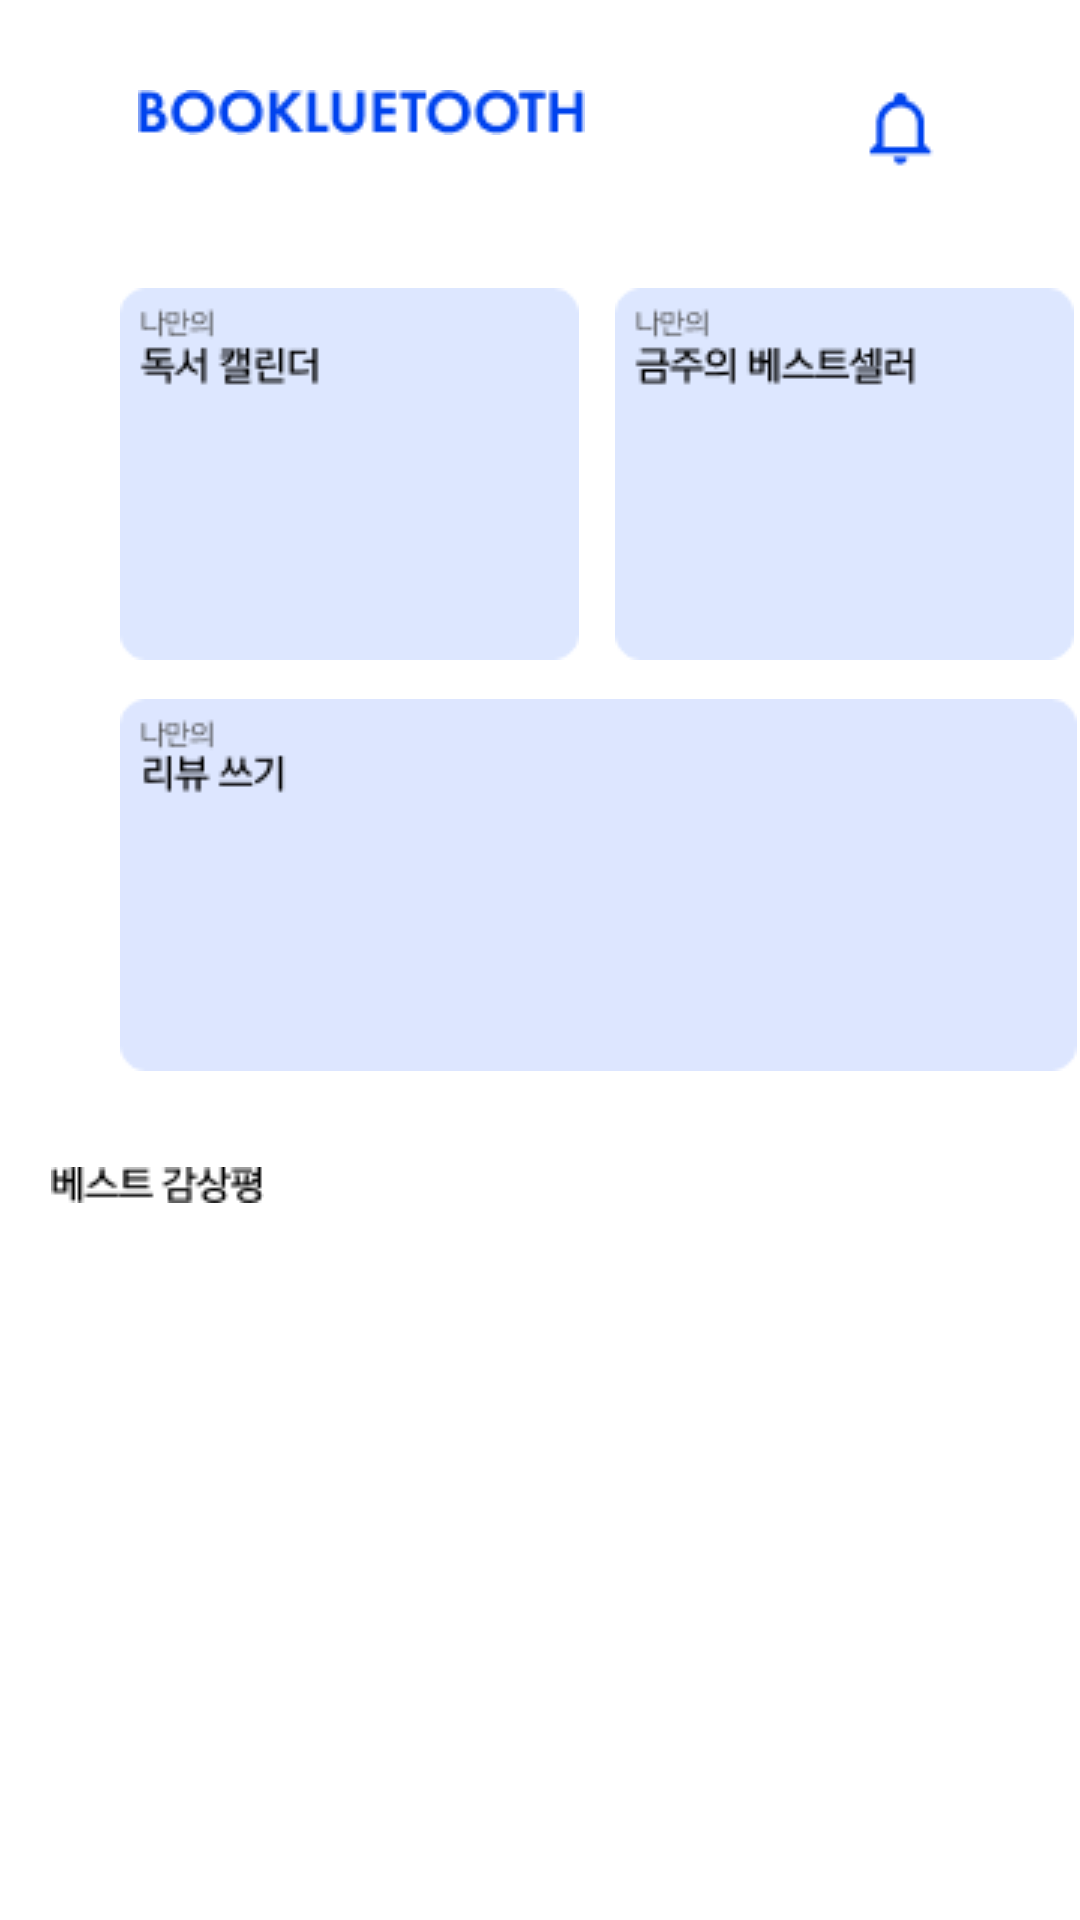

Write the Android layout XML for this screen, with the resource values it uses.
<!-- AndroidManifest.xml: application theme Theme.Booklooth -->
<!-- res/layout/fragment_main_menu.xml -->
<?xml version="1.0" encoding="utf-8"?>
<FrameLayout xmlns:android="http://schemas.android.com/apk/res/android"
    xmlns:tools="http://schemas.android.com/tools"
    android:layout_width="match_parent"
    android:layout_height="match_parent"
    xmlns:app="http://schemas.android.com/apk/res-auto"
    tools:context=".fragment.MainMenuFragment">

    <androidx.core.widget.NestedScrollView
        android:layout_width="match_parent"
        android:layout_height="match_parent" >

    <LinearLayout
        android:layout_width="match_parent"
        android:layout_height="match_parent"
        android:orientation="vertical">

        <LinearLayout
            android:layout_width="match_parent"
            android:layout_height="wrap_content"
            android:layout_marginTop="30dp"
            android:orientation="horizontal">

            <ImageView
                android:id="@+id/imageView2"
                android:layout_width="wrap_content"
                android:layout_height="wrap_content"
                android:layout_weight="1"
                android:src="@drawable/main_booklooth" />

            <ImageButton
                android:id="@+id/mainAlarm"
                android:layout_width="wrap_content"
                android:layout_height="wrap_content"
                android:layout_weight="1"
                android:background="@color/white"
                android:src="@drawable/main_bell" />

        </LinearLayout>

        <LinearLayout
            android:layout_width="wrap_content"
            android:layout_height="wrap_content"
            android:orientation="horizontal"
            android:layout_marginTop="40dp"
            android:layout_marginLeft="40dp"
            android:layout_marginBottom="13dp"
            >

            <ImageButton
                android:id="@+id/bookCalImageBtn"
                android:layout_width="wrap_content"
                android:layout_height="wrap_content"
                android:background="@color/white"
                android:layout_weight="1"
                android:paddingRight="12dp"
                android:src="@drawable/main_calendarbtn" />

            <ImageButton
                android:id="@+id/bestSellerImageBtn"
                android:layout_width="wrap_content"
                android:layout_height="wrap_content"
                android:background="@color/white"
                android:layout_weight="1"
                android:src="@drawable/main_bestsellerbtn" />

        </LinearLayout>

        <ImageButton
            android:id="@+id/reviewImageBtn"
            android:layout_width="wrap_content"
            android:layout_height="wrap_content"
            android:background="@color/white"
            android:src="@drawable/main_reviewbtn"
            android:layout_marginLeft="40dp"
            android:layout_marginBottom="16dp"/>

        <ImageView
            android:id="@+id/imageView3"
            android:layout_width="match_parent"
            android:layout_height="wrap_content"
            android:src="@drawable/main_line"
            android:layout_marginBottom="16dp"/>

        <LinearLayout
            android:layout_width="match_parent"
            android:layout_height="wrap_content"
            android:orientation="vertical">


            <ImageView
                android:id="@+id/imageView5"
                android:layout_width="wrap_content"
                android:layout_height="wrap_content"
                android:layout_marginLeft="17dp"
                android:layout_marginBottom="17dp"
                android:src="@drawable/main_bestreview" />

            <androidx.recyclerview.widget.RecyclerView
                android:id="@+id/bestRecyclerView"
                android:layout_width="match_parent"
                android:layout_height="wrap_content"
                android:padding="10dp"
                android:scrollbars="vertical"
                app:layout_constrainedHeight="true"
                tools:listitem="@layout/item_detail" />

        </LinearLayout>

    </LinearLayout>

    </androidx.core.widget.NestedScrollView>

</FrameLayout>
<!-- res/layout/item_detail.xml (included above) -->
<?xml version="1.0" encoding="utf-8"?>
<LinearLayout xmlns:android="http://schemas.android.com/apk/res/android"
    xmlns:app="http://schemas.android.com/apk/res-auto"
    android:orientation="vertical"
    android:layout_width="match_parent"
    android:layout_height="wrap_content">

    <LinearLayout
        android:layout_width="match_parent"
        android:layout_height="50dp"
        android:gravity="center_vertical">

        <ImageView
            android:id="@+id/detailviewitem_profile_image"
            android:layout_width="30dp"
            android:layout_height="30dp"
            android:layout_margin="7dp"
            android:src="@drawable/main_profile" />

        <TextView
            android:id="@+id/userNameTextView"
            android:layout_width="wrap_content"
            android:layout_height="wrap_content"
            android:layout_weight="1"
            android:text="User name"
            android:textColor="@color/black"/>

        <ImageButton
            android:id="@+id/detailviewitem_profile_btn"
            android:layout_width="wrap_content"
            android:layout_height="wrap_content"
            android:layout_marginRight="20dp"
            android:background="@color/white"
            android:src="@drawable/main_morebtn"/>

    </LinearLayout>
    
    <androidx.cardview.widget.CardView
        android:layout_width="match_parent"
        android:layout_height="wrap_content"
        app:cardCornerRadius="15dp" >

        <ImageView
            android:id="@+id/detailviewitem_imageview_content"
            android:layout_width="match_parent"
            android:layout_height="230dp"
            android:scaleType="centerCrop"
            android:src="@drawable/reviewsample"/>

    </androidx.cardview.widget.CardView>

    <LinearLayout
        android:layout_width="match_parent"
        android:layout_height="50dp"
        android:gravity="center_vertical">

        <ImageView
            android:id="@+id/detailviewitem_favorite_imageview"
            android:layout_marginLeft="5dp"
            android:layout_width="wrap_content"
            android:layout_height="wrap_content"
            android:src="@drawable/main_heart"/>

        <ImageView
            android:src="@drawable/main_comment"
            android:id="@+id/detailviewitem_comment_imageview"
            android:layout_marginLeft="22dp"
            android:layout_width="wrap_content"
            android:layout_height="wrap_content" />

    </LinearLayout>

    <TextView
        android:id="@+id/detailviewitem_favoritecounter_textview"
        android:text="좋아요 0개"
        android:layout_width="wrap_content"
        android:layout_height="wrap_content" />

    <TextView
        android:id="@+id/detailviewitem_title_textview"
        android:text="Title content"
        android:layout_marginLeft="8dp"
        android:layout_marginTop="15dp"
        android:textSize="18sp"
        android:layout_width="wrap_content"
        android:layout_height="wrap_content" />

    <TextView
        android:id="@+id/detailviewitem_explian_textview"
        android:text="Explain content"
        android:layout_marginLeft="8dp"
        android:layout_marginTop="5dp"
        android:layout_width="wrap_content"
        android:layout_height="wrap_content" />
    
</LinearLayout>
<!-- resources referenced by this layout -->
<resources>
  <color name="black">#FF000000</color>
  <color name="white">#FFFFFFFF</color>
  <!-- drawable main_bell: png bitmap (drawable-v24, 483 bytes) -->
  <!-- drawable main_bestreview: png bitmap (drawable-v24, 804 bytes) -->
  <!-- drawable main_bestsellerbtn: png bitmap (drawable-v24, 2374 bytes) -->
  <!-- drawable main_booklooth: png bitmap (drawable-v24, 1661 bytes) -->
  <!-- drawable main_calendarbtn: png bitmap (drawable-v24, 2058 bytes) -->
  <!-- drawable main_comment: png bitmap (drawable-v24, 486 bytes) -->
  <!-- drawable main_heart: png bitmap (drawable-v24, 526 bytes) -->
  <!-- drawable main_morebtn: png bitmap (drawable-v24, 166 bytes) -->
  <!-- drawable main_profile: png bitmap (drawable-v24, 546 bytes) -->
  <!-- drawable main_reviewbtn: png bitmap (drawable-v24, 1940 bytes) -->
  <style name="Theme.Booklooth" parent="Theme.MaterialComponents.DayNight.NoActionBar">
          
          <item name="colorPrimary">@color/purple_500</item>
          <item name="colorPrimaryVariant">@color/purple_700</item>
          <item name="colorOnPrimary">@color/white</item>
          
          <item name="colorSecondary">@color/teal_200</item>
          <item name="colorSecondaryVariant">@color/teal_700</item>
          <item name="colorOnSecondary">@color/black</item>
          
          <item name="android:statusBarColor" tools:targetApi="l">?attr/colorPrimaryVariant</item>
          
      </style>
  <color name="purple_500">#FF6200EE</color>
  <color name="purple_700">#FF3700B3</color>
  <color name="teal_200">#FF03DAC5</color>
  <color name="teal_700">#FF018786</color>
</resources>
